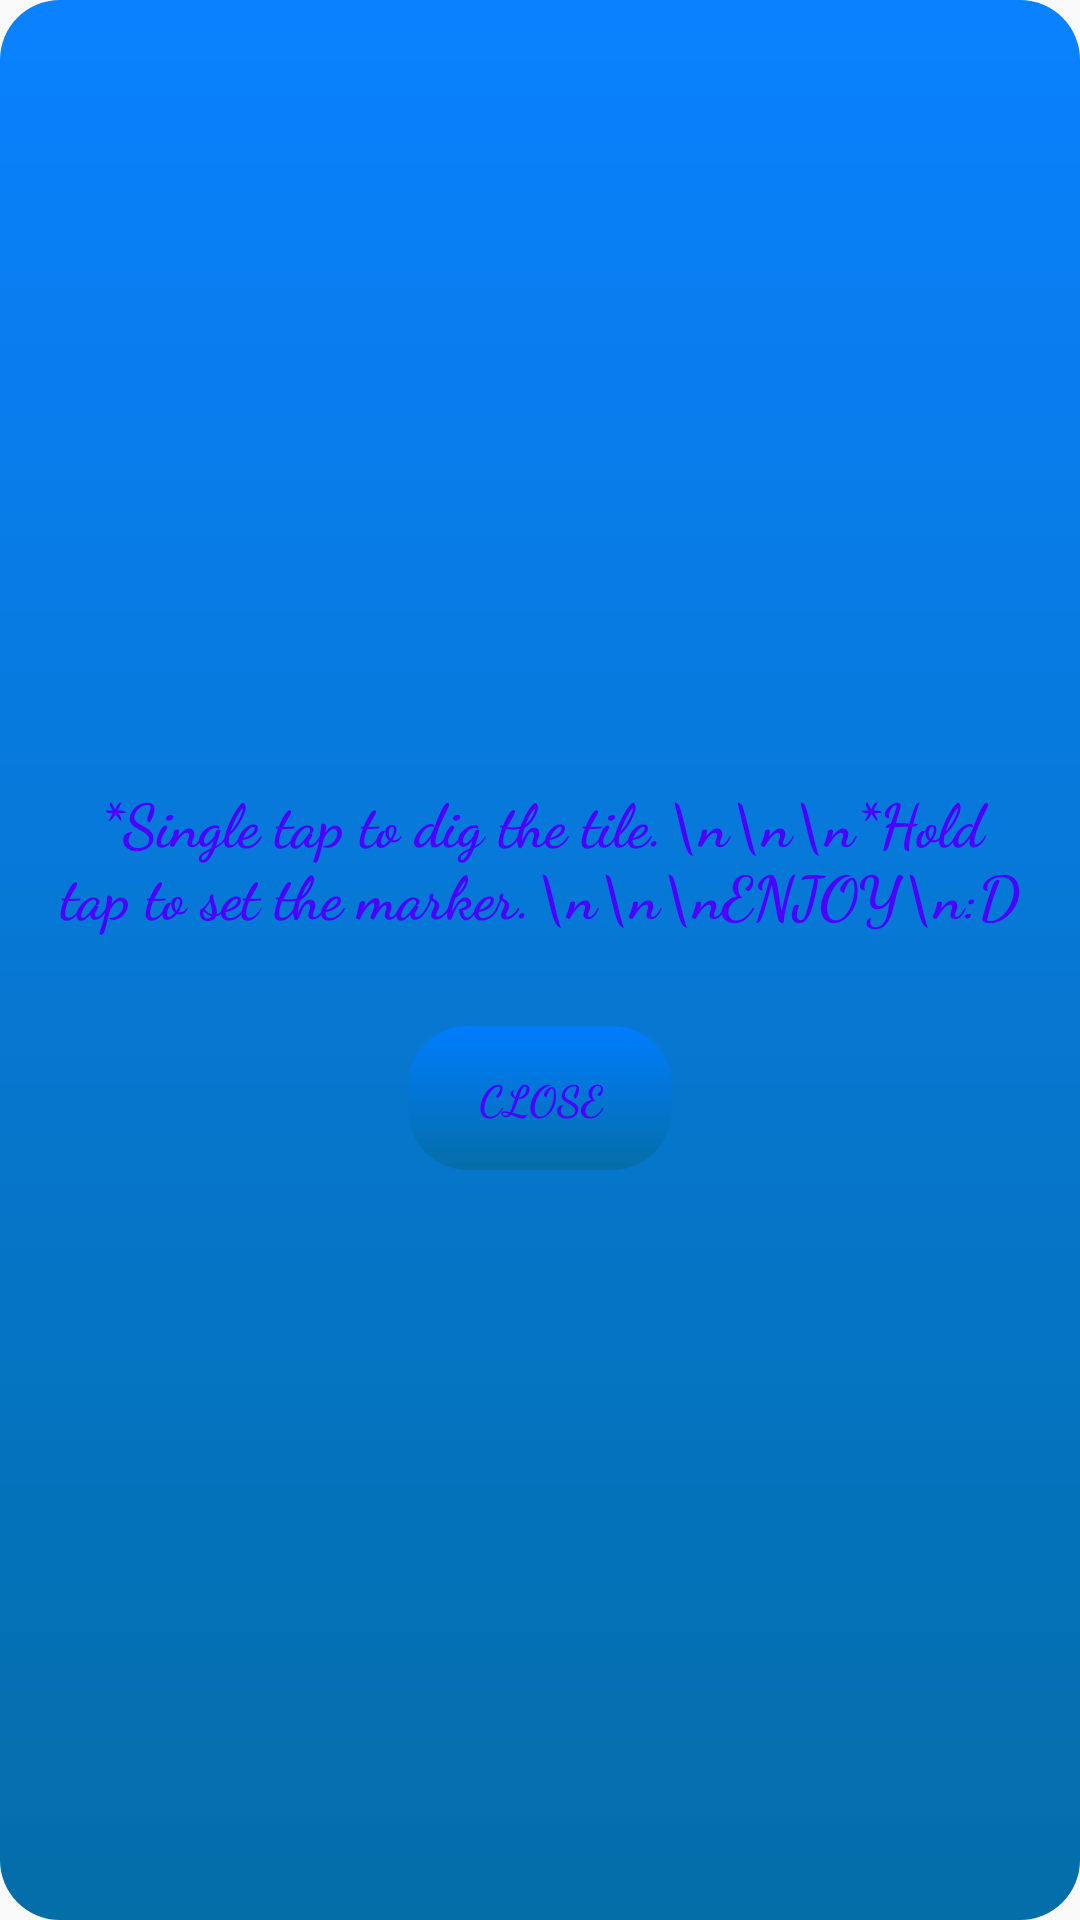

This screen was rendered from an Android layout file. Write that file and the resources it references.
<!-- AndroidManifest.xml: application theme AppTheme -->
<!-- res/layout/info.xml -->
<?xml version="1.0" encoding="utf-8"?>
<RelativeLayout xmlns:android="http://schemas.android.com/apk/res/android"
    android:layout_width="match_parent" android:layout_height="match_parent"
    android:background="@drawable/pop_bg"
    android:gravity="center"
   >
<LinearLayout
    android:layout_width="wrap_content"
    android:layout_height="wrap_content"
    android:orientation="vertical"
    android:gravity="center"
    >
    <TextView
        android:layout_width="wrap_content"
        android:layout_height="wrap_content"
        android:layout_margin="20dp"
        android:gravity="center"
        android:fontFamily="cursive"
        android:textStyle="bold"
        android:textSize="20dp"
        android:text="*Single tap to dig the tile.\n\n\n*Hold tap to set the marker.\n\n\nENJOY\n:D"
        android:textColor="@color/text_color">
    </TextView>
    <Button
        android:fontFamily="cursive"
        android:textStyle="bold"
        android:id="@+id/close"
        android:layout_width="wrap_content"
        android:layout_height="wrap_content"
        android:background="@drawable/pop_bg"
        android:text="close"
        android:textColor="@color/text_color"
        android:layout_margin="10dp"
 ></Button>



</LinearLayout>
</RelativeLayout>
<!-- resources referenced by this layout -->
<resources>
  <color name="text_color">#4E00FF</color>
  <!-- drawable pop_bg (drawable) -->
  <?xml version="1.0" encoding="utf-8"?>
  <shape xmlns:android="http://schemas.android.com/apk/res/android">
  
      <gradient
          android:startColor="#036EA8"
          android:endColor="#F5007CFF"
          android:angle="90"></gradient>
      <corners
          android:radius="20dp"
          ></corners>
  
  
  </shape>
  <style name="AppTheme" parent="Theme.AppCompat.Light.NoActionBar">
          
          <item name="colorPrimary">@color/colorPrimary</item>
          <item name="colorPrimaryDark">@color/colorPrimaryDark</item>
          <item name="colorAccent">@color/colorAccent</item>
      </style>
  <color name="colorPrimary">#6200EE</color>
  <color name="colorPrimaryDark">#00A2E8</color>
  <color name="colorAccent">#03DAC5</color>
</resources>
